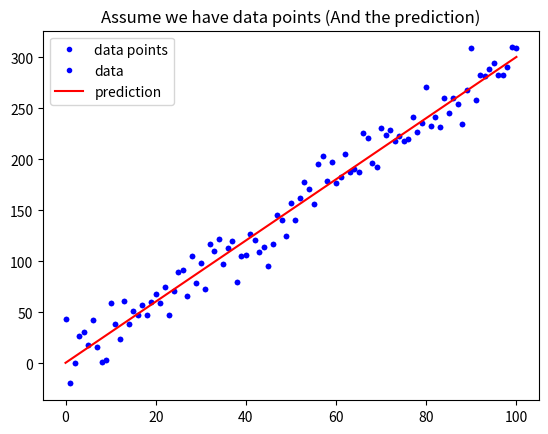

Generate this figure with matplotlib: (Note: this script raises an exception after producing the figure.)
# 載入基礎套件與代稱
import numpy as np
import matplotlib.pyplot as plt

def mean_absolute_error(y, yp):
    """
    計算 MAE
    Args:
        - y: 實際值
        - yp: 預測值
    Return:
        - mae: MAE
    """
    mae = MAE = sum(abs(y - yp)) / len(y)
    return mae

# 定義 mean_squared_error 這個函數, 計算並傳回 MSE
def mean_squared_error():
    """
    請完成這個 Function 後往下執行
    計算 MSQ
    Args:
        -y: 
    """

# 與範例相同, 不另外解說
w = 3
b = 0.5
x_lin = np.linspace(0, 100, 101)
y = (x_lin + np.random.randn(101) * 5) * w + b

plt.plot(x_lin, y, 'b.', label = 'data points')
plt.title("Assume we have data points")
plt.legend(loc = 2)
plt.show()

# 與範例相同, 不另外解說
y_hat = x_lin * w + b
plt.plot(x_lin, y, 'b.', label = 'data')
plt.plot(x_lin, y_hat, 'r-', label = 'prediction')
plt.title("Assume we have data points (And the prediction)")
plt.legend(loc = 2)
plt.show()

# 執行 Function, 確認有沒有正常執行
MSE = mean_squared_error(y, y_hat)
MAE = mean_absolute_error(y, y_hat)
print("The Mean squared error is %.3f" % (MSE))
print("The Mean absolute error is %.3f" % (MAE))